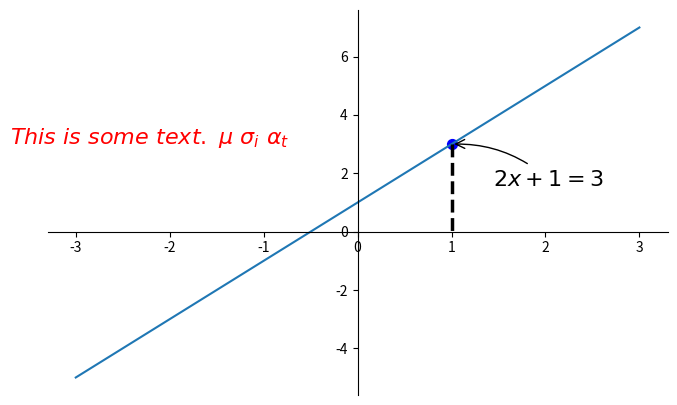

Source code (Python):
import matplotlib.pyplot as plt
import numpy as np


'''
2.6 annotation 标注
1. 标注图中的一个点(使用 scatter)
2. 给图片加上 text 备注
'''


x = np.linspace(-3,3,50)
y = 2*x+1

plt.figure(num=1,figsize=(8,5),)
plt.plot(x,y)

ax = plt.gca()
# 将右，上边框隐藏
ax.spines['right'].set_color('none')
ax.spines['top'].set_color('none')
# 将 x 轴设置在 bottom 边框上
ax.xaxis.set_ticks_position('bottom')
# 将bottom 边框绑定在 y 轴的0位置（将 x 轴移到图像中间）
ax.spines['bottom'].set_position(('data',0))
# 将 y 轴设置在 left 边框上
ax.yaxis.set_ticks_position('left')
# 将 left 边框绑定在 x 轴的0位置（将 y 轴移到图像中间）
ax.spines['left'].set_position(('data',0))

# 添加标注点
x0 = 1
y0 = 2*x0 + 1
# 使用 scatter画一个点,s=size
plt.scatter(x0,y0,s=50,color='b')
# 绘制从(x0,y0)到(x0,0)的虚线
plt.plot([x0,x0],[y0,0],'k--',linewidth = 2.5)

# method 1 使用 plt.annotate
            # annotation 的文字内容
plt.annotate(r'$2x+1=%s$'% y0,
# 在 xy=(x0,y0)出打印 string，xycoords='data' 意思为以 data 为基准
             xy=(x0,y0),xycoords='data',
            # 使用 textcoords='offset points' 代表偏置点为 xy 的(+30,-30)的地方放置 text
             xytext=(+30,-30),
             textcoords='offset points',
             fontsize=16,
             # 箭头形状，弧度等
             arrowprops= dict(arrowstyle='->',connectionstyle='arc3,rad=.2'))

# method 2 使用 plt.text
# 开始位置
plt.text(-3.7,3,r'$This\ is\ some\ text.\ \mu\ \sigma_i\ \alpha_t $',
         fontdict={'size':16,'color':'r'})

plt.show()
